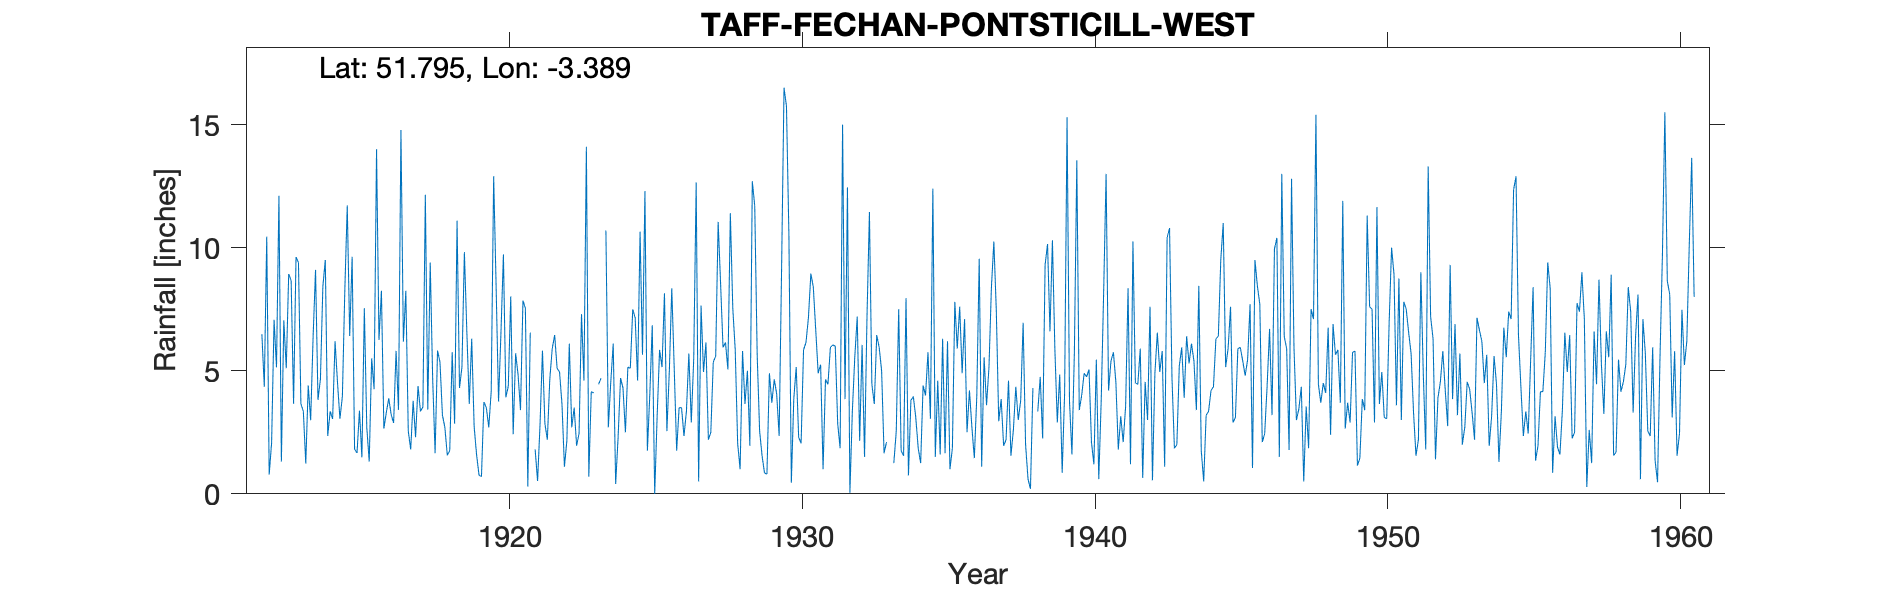

Source data for this figure (header and first rows):
TAFF-FECHAN-PONTSTICILL-WEST, , , , , , , , , , , , , , , , , , , , , , , 
Grid ref, SO043116, Long, -3.389, Lat, 51.79, Elevation, 1254, ft., , , , , , , , , , , , , , , 
Station no, 4147, , , , , , , , , , , , , , , , , , , , , , 
, 1910, 1911, 1912, 1913, 1914, 1915, 1916, 1917, 1918, 1919, 1920, 1921, 1922, 1923, 1924, 1925, 1926, 1927, 1928, 1929, 1930, 1931, 1932
January, , , 6.49, 8.67, 4.66, 6.41, 6.25, 2.56, 5.82, 6.61, 8.46, 7.54, 6.45, 4.6, 6.1, 5.65, 8.35, 7.65, 11.4, 2.55, 10.55, 4.9, 12.45
February, , , 4.35, 3.66, 8.42, 9.63, 8.25, 1.8, 5.35, 3.65, 3.75, 0.3, 5.1, 14.1, 0.4, 12.3, 5.1, 4.95, 7.55, 1.55, 0.45, 5.25, 0.04
March, , , 10.45, 9.62, 9.5, 1.81, 2.65, 3.78, 3.2, 6.3, 6.58, 6.55, 4.95, 0.7, 2.3, 1.75, 1.75, 6.15, 5.85, 0.85, 3.85, 1, 3.35
April, , , 0.78, 9.39, 2.35, 1.66, 3.3, 2.3, 2.7, 2.73, 9.73, , 3.65, 4.15, 4.7, 4.05, 3.5, 2.2, 2.05, 0.8, 5.15, 4.65, 5.55
May, , , 2.09, 3.66, 3.35, 3.38, 3.88, 4.38, 1.57, 1.59, 3.92, 1.8, 1.1, 4.1, 4.3, 6.85, 3.5, 2.5, 1, 4.9, 2.3, 4.45, 7.2
June, , , 7.07, 3.35, 3.04, 1.48, 3.22, 3.35, 1.75, 0.76, 4.37, 0.52, 2.15, , 2.5, 0, 2.35, 5.35, 5.8, 3.7, 2.05, 5.95, 2.15
July, , , 5.14, 1.23, 6.2, 7.54, 2.88, 3.53, 5.75, 0.7, 8.02, 2.8, 6.1, 4.45, 5.15, 3.15, 3.35, 5.6, 3.65, 4.65, 5.85, 6.05, 6.05
August, , , 12.11, 4.4, 4.52, 2.7, 5.81, 12.15, 2.85, 3.73, 2.42, 5.82, 2.7, 4.7, 5.1, 5.85, 5.7, 11.05, 5, 4.05, 6.15, 6, 1.5
September, , , 1.31, 2.99, 3.05, 1.31, 3.41, 3.42, 11.1, 3.5, 5.71, 2.85, 3.5, , 7.5, 5.15, 2.9, 8.55, 1.95, 2.35, 7.15, 2.85, 7.15
October, , , 7.05, 6.37, 3.96, 5.5, 14.78, 9.4, 4.3, 2.7, 4.85, 2.2, 1.95, 10.7, 7.15, 8.15, 5.5, 5.95, 12.7, 9.1, 8.95, 1.85, 11.45
November, , , 5.1, 9.1, 8.27, 4.25, 6.18, 4.69, 5.15, 4.17, 3.4, 4.65, 2.45, 2.7, 4.6, 2.55, 12.65, 6.15, 11.7, 16.5, 8.4, 15, 4.45
December, , , 8.93, 3.82, 11.72, 14, 8.25, 1.65, 9.82, 12.9, 7.85, 5.9, 7.3, 4.55, 10.65, 5, 0.5, 5.05, 5.65, 15.75, 6.65, 3.85, 3.65
Total, , , 70.87, 66.26, 69.04, 59.67, 68.86, 53.01, 59.36, 49.34, 69.06, , 47.4, , 60.45, 60.45, 55.15, 71.15, 74.3, 66.75, 67.5, 61.8, 64.99
NGR is from the 1950s record and is W of…, , , , , , , , , , , , , , , , , , , , , , , 
